The GitHub repository Cerisesss/projet_final_deep_learning contains a labelled image folder "resized" with 36 categories: apple, banana, beetroot, bell pepper, cabbage, capsicum, carrot, cauliflower, chilli pepper, corn, cucumber, eggplant, garlic, ginger, grapes, jalepeno, kiwi, lemon, lettuce, mango, onion, orange, paprika, pear, peas, pineapple, pomegranate, potato, raddish, soy beans, spinach, sweet corn, sweet potato, tomato, turnip, watermelon. Examples follow, each with its label.

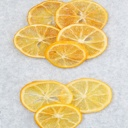
Label: lemon

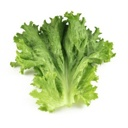
Label: lettuce

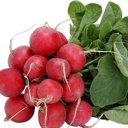
Label: raddish

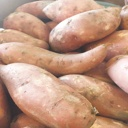
Label: sweet potato

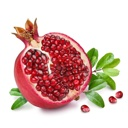
Label: pomegranate

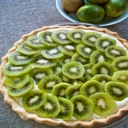
Label: kiwi
